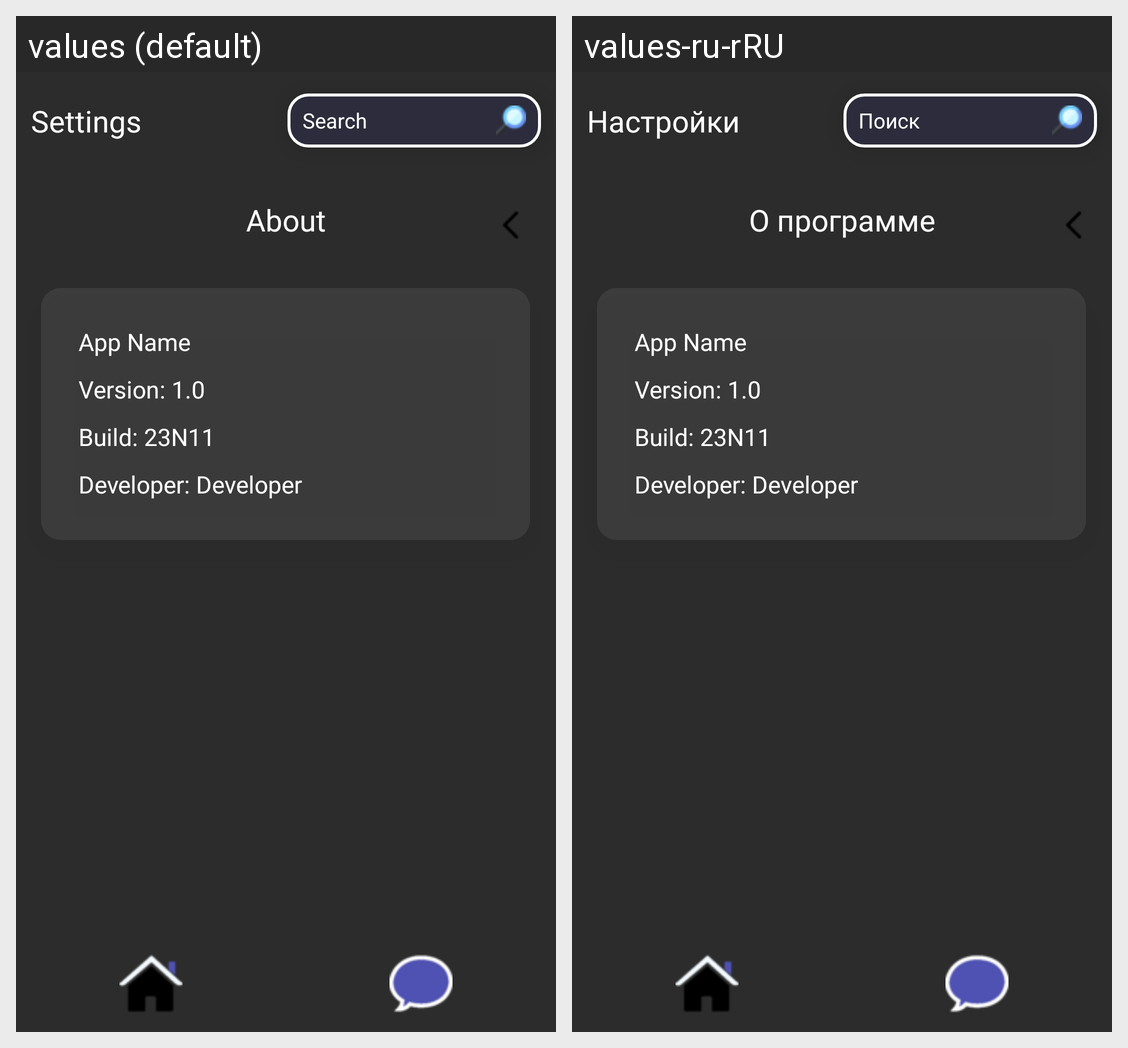

The Android screen above is rendered under two locales of the same app. Produce the string resources it draws, with the default and per-locale values.
Android screen res/layout/main_settings_about_block_page.xml rendered under 2 locales, left to right: values (default), values-ru-rRU. Device: Nexus 5 (rendered at 1080×1920; each locale shown at half size, 540×960, under a caption strip naming it); theme Theme.MessengerApplication.
Strings drawn on this screen, with the default value and each locale's value (text and hints the layout hard-codes, and strings that could not be matched under every locale, appear in the picture but are not listed):

about
  values: About
  values-ru-rRU: О программе

settings
  values: Settings
  values-ru-rRU: Настройки

search
  values: Search
  values-ru-rRU: Поиск
